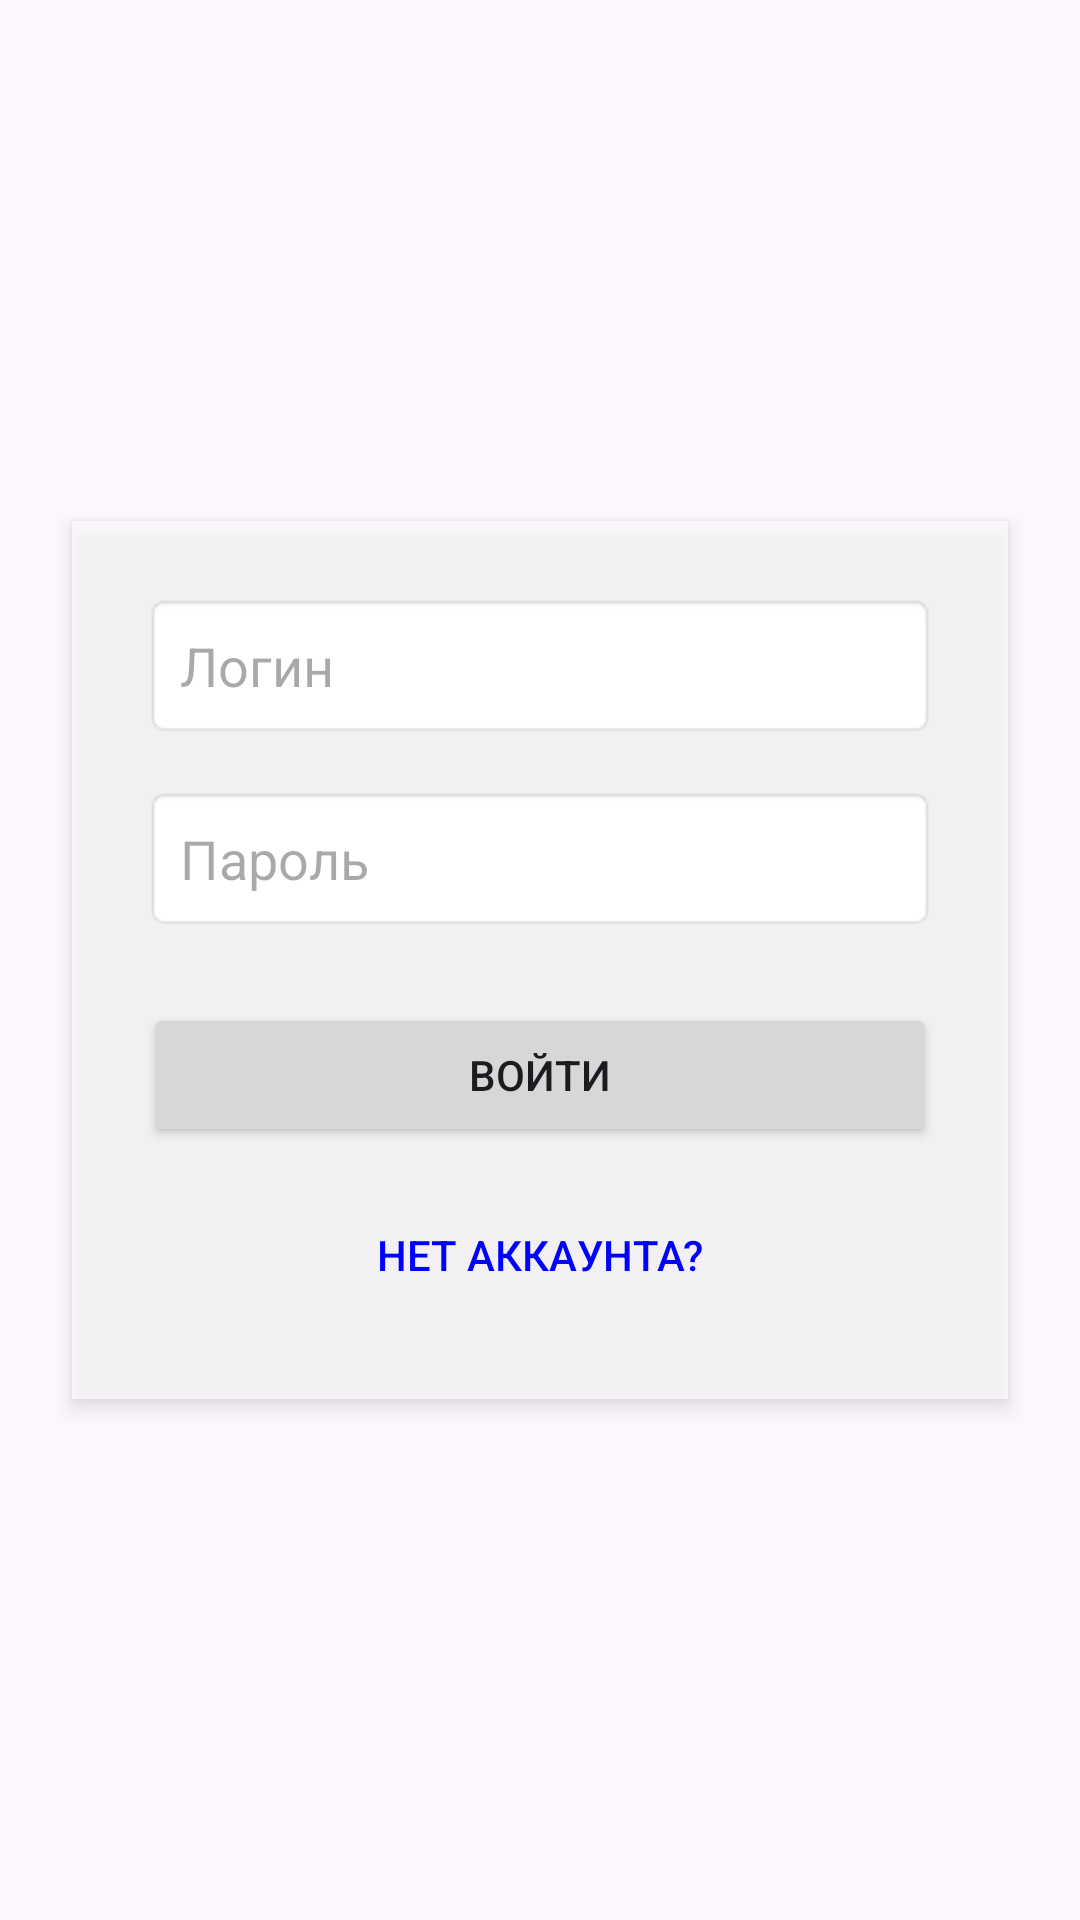

This screen was rendered from an Android layout file. Write that file and the resources it references.
<!-- AndroidManifest.xml: application theme Theme.FreelanceExchangephone -->
<!-- res/layout/activity_main.xml -->
<?xml version="1.0" encoding="utf-8"?>
<androidx.constraintlayout.widget.ConstraintLayout xmlns:android="http://schemas.android.com/apk/res/android"
    xmlns:app="http://schemas.android.com/apk/res-auto"
    xmlns:tools="http://schemas.android.com/tools"
    android:id="@+id/main"
    android:layout_width="match_parent"
    android:layout_height="match_parent"
    android:background="@drawable/background"
    tools:context=".MainActivity">

    <LinearLayout
        android:layout_width="match_parent"
        android:layout_height="wrap_content"
        android:layout_centerInParent="true"
        android:layout_margin="24dp"
        android:background="#AAFFFFFF"
        android:elevation="4dp"
        android:gravity="center"
        android:orientation="vertical"
        android:padding="24dp"
        android:paddingTop="32dp"
        android:paddingBottom="32dp"
        app:layout_constraintBottom_toBottomOf="parent"
        app:layout_constraintTop_toTopOf="parent"
        tools:ignore="MissingConstraints"
        tools:layout_editor_absoluteX="16dp">

        <EditText
            android:id="@+id/editTextLogin"
            android:layout_width="match_parent"
            android:layout_height="wrap_content"
            android:background="@android:drawable/editbox_background"
            android:hint="Логин"
            android:inputType="textPersonName"
            android:padding="12dp" />

        <EditText
            android:id="@+id/editTextPassword"
            android:layout_width="match_parent"
            android:layout_height="wrap_content"
            android:layout_marginTop="16dp"
            android:background="@android:drawable/editbox_background"
            android:hint="Пароль"
            android:inputType="textPassword"
            android:padding="12dp" />

        <Button
            android:id="@+id/buttonLogin"
            android:layout_width="match_parent"
            android:layout_height="wrap_content"
            android:layout_marginTop="24dp"
            android:onClick="onLoginClick"
            android:text="Войти" />

        <Button
            android:id="@+id/buttonNoAccount"
            android:layout_width="match_parent"
            android:layout_height="wrap_content"
            android:layout_marginTop="12dp"
            android:background="@android:color/transparent"
            android:text="Нет аккаунта?"
            android:onClick="onNoAccountClick"
            android:textColor="#0000FF" />
    </LinearLayout>
</androidx.constraintlayout.widget.ConstraintLayout>
<!-- resources referenced by this layout -->
<resources>
  <!-- drawable background: jpeg bitmap (drawable, 37250 bytes) -->
  <style name="Theme.FreelanceExchangephone" parent="Base.Theme.FreelanceExchangephone" />
  <style name="Base.Theme.FreelanceExchangephone" parent="Theme.Material3.DayNight.NoActionBar">
          
          
      </style>
</resources>
